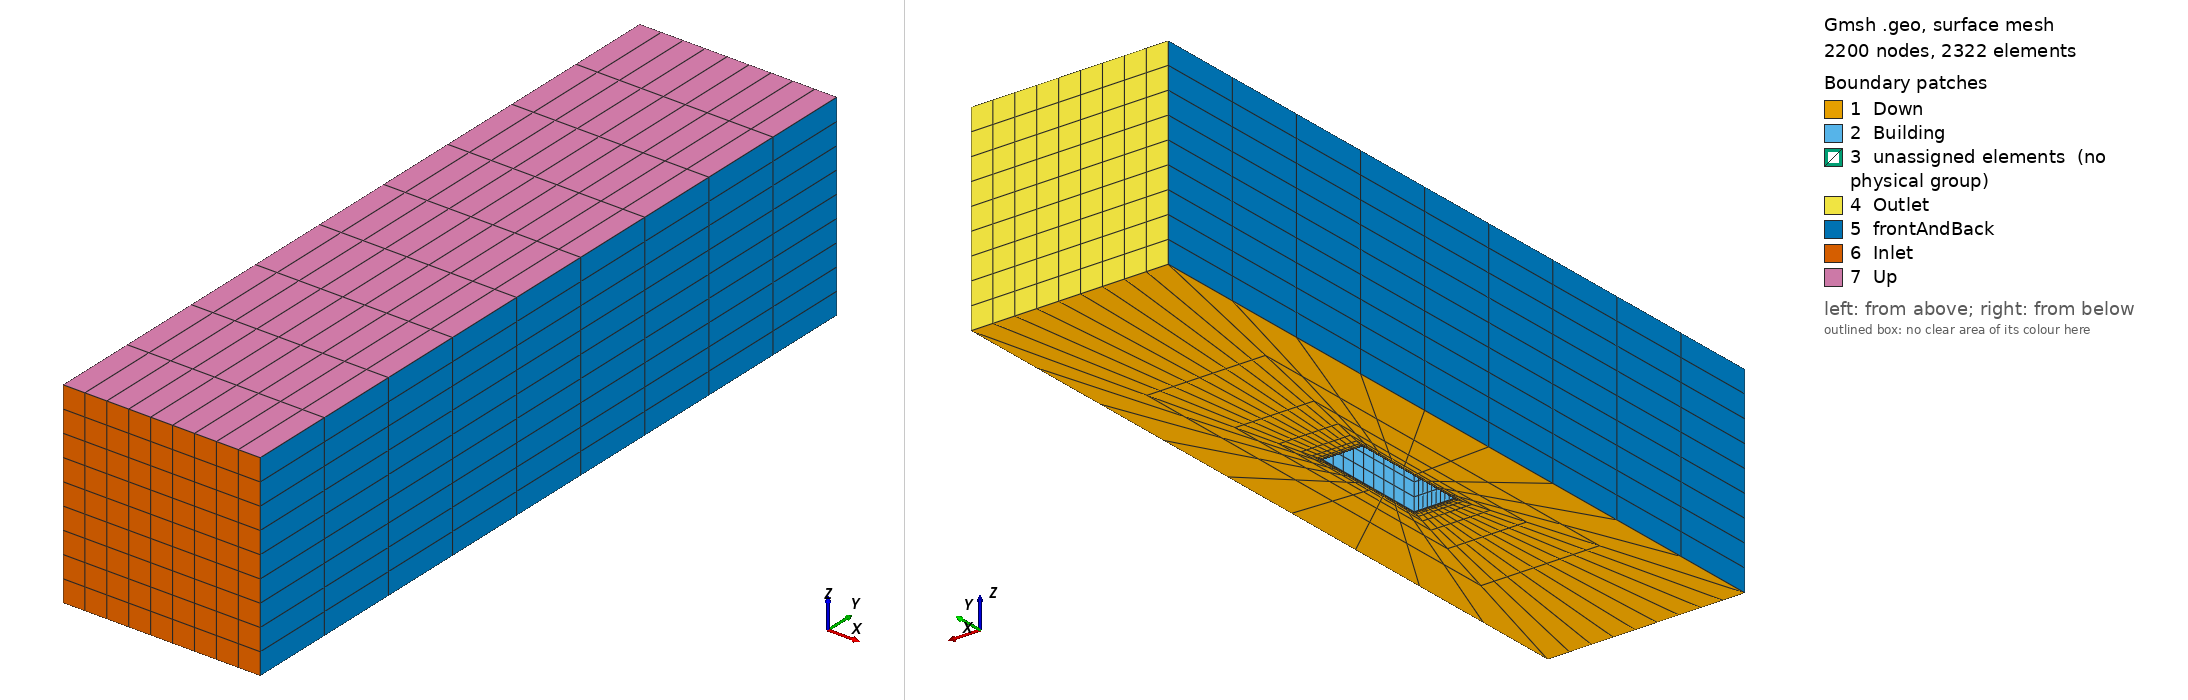

Gmsh geometry script, surface-meshed: 2200 nodes, 2322 surface elements. Boundary patches (legend numbers): 1 Down, 2 Building, 3 unassigned elements (no physical group), 4 Outlet, 5 frontAndBack, 6 Inlet, 7 Up. Left view from above one corner, right view from below the opposite corner. Legend entries are the model's physical surfaces; 'unassigned elements' are surfaces in no physical group. The drawing asked Gmsh for element sizes between 1% and 20% of the model's largest extent; the script's own settings can give other sizes.

=== Building_Transfinite.geo (drawn) ===
h = 1;
//+
Point(1) = {0, -50, 0, h};
//+
Point(2) = {50, -50, 0, h};
//+
Point(3) = {50, 140, 0, h};
//+
Point(4) = {0, 140, 0, h};
//+
Point(5) = {20, 20, 0, h};
//+
Point(6) = {30, 20, 0, h};
//+
Point(7) = {30, 50, 0, h};
//+
Point(8) = {20, 50, 0, h};

Point(9) = {20, 20, 30, h};
//+
Point(10) = {30, 20, 30, h};
//+
Point(11) = {30, 50, 30, h};
//+
Point(12) = {20, 50, 30, h};

Point(13) = {0, -50, 50, h};
//+
Point(14) = {50, -50, 50, h};
//+
Point(15) = {50, 140, 50, h};
//+
Point(16) = {0, 140, 50, h};
//+
Line(1) = {1, 2};
//+
Line(2) = {2, 3};
//+
Line(3) = {3, 4};
//+
Line(4) = {4, 1};
//+
Line(5) = {5, 8};
//+
Line(6) = {8, 7};
//+
Line(7) = {7, 6};
//+
Line(8) = {6, 5};
//+
Line(9) = {9, 10};
//+
Line(10) = {10, 11};
//+
Line(11) = {11, 12};
//+
Line(12) = {12, 9};
//+
Line(13) = {10, 6};
//+
Line(14) = {9, 5};
//+
Line(15) = {11, 7};
//+
Line(16) = {8, 12};
//+
Line(17) = {13, 14};
//+
Line(18) = {14, 15};
//+
Line(19) = {15, 16};
//+
Line(20) = {16, 13};
//+
Line(21) = {13, 1};
//+
Line(22) = {16, 4};
//+
Line(23) = {15, 3};
//+
Line(24) = {11, 15};
//+
Line(25) = {7, 3};
//+
Line(26) = {6, 2};
//+
Line(27) = {5, 1};
//+
Line(28) = {9, 13};
//+
Line(29) = {12, 16};
//+
Line(30) = {8, 4};
//+
Line(31) = {10, 14};
//+
Line(32) = {14, 2};
//+
Curve Loop(1) = {6, 25, 3, -30};
//+
Plane Surface(1) = {1};
//+
Curve Loop(2) = {25, -2, -26, -7};
//+
Plane Surface(2) = {2};
//+
Curve Loop(3) = {1, -26, 8, 27};
//+
Plane Surface(3) = {3};
//+
Curve Loop(4) = {27, -4, -30, -5};
//+
Plane Surface(4) = {4};
//+
Curve Loop(5) = {5, 16, 12, 14};
//+
Plane Surface(5) = {5};
//+
Curve Loop(6) = {16, -11, 15, -6};
//+
Plane Surface(6) = {6};
//+
Curve Loop(7) = {12, 9, 10, 11};
//+
Plane Surface(7) = {7};
//+
Curve Loop(8) = {8, -14, 9, 13};
//+
Plane Surface(8) = {8};
//+
Curve Loop(9) = {7, -13, 10, 15};
//+
Plane Surface(9) = {9};
//+
Curve Loop(10) = {15, 25, -23, -24};
//+
Plane Surface(10) = {10};
//+
Curve Loop(11) = {30, -22, -29, -16};
//+
Plane Surface(11) = {11};
//+
Curve Loop(12) = {14, 27, -21, -28};
//+
Plane Surface(12) = {12};
//+
Curve Loop(13) = {26, -32, -31, 13};
//+
Plane Surface(13) = {13};
//+
Curve Loop(14) = {24, 19, -29, -11};
//+
Plane Surface(14) = {14};
//+
Curve Loop(15) = {29, 20, -28, -12};
//+
Plane Surface(15) = {15};
//+
Curve Loop(16) = {28, 17, -31, -9};
//+
Plane Surface(16) = {16};
//+
Curve Loop(17) = {31, 18, -24, -10};
//+
Plane Surface(17) = {17};
//+
Curve Loop(18) = {23, 3, -22, -19};
//+
Plane Surface(18) = {18};
//+
Curve Loop(19) = {22, 4, -21, -20};
//+
Plane Surface(19) = {19};
//+
Curve Loop(20) = {21, 1, -32, -17};
//+
Plane Surface(20) = {20};
//+
Curve Loop(21) = {32, 2, -23, -18};
//+
Plane Surface(21) = {21};
//+
Curve Loop(22) = {20, 17, 18, 19};
//+
Plane Surface(22) = {22};
//+
Surface Loop(1) = {21, 2, 9, 13, 10, 17};
//+
Volume(1) = {1};
//+
Surface Loop(2) = {22, 15, 16, 14, 17, 7};
//+
Volume(2) = {2};
//+
Surface Loop(3) = {3, 20, 8, 13, 16, 12};
//+
Volume(3) = {3};
//+
Surface Loop(4) = {19, 4, 5, 12, 15, 11};
//+
Volume(4) = {4};
//+
Surface Loop(5) = {14, 6, 1, 18, 10, 11};
//+
Volume(5) = {5};

Physical Surface("Building", 33) = {5,6,8,7,9};
Physical Surface("Inlet", 34) = {20};
Physical Surface("Outlet", 35) = {18};
Physical Surface("frontAndBack", 36) = {21, 19};
Physical Surface("Up", 37) = {22};
Physical Surface("Down", 38) = {1, 2, 3, 4};
Physical Volume("Fluid", 39) = {1, 2, 3, 4, 5};

//+
Transfinite Curve {4, 20, 3, 19, 18, 18, 17, 21, 1, 32, 22, 23, 2, 5, 7, 6, 14, 8, 9, 13, 15, 16, 10, 12, 11} = 10 Using Progression 1;
//+
Transfinite Curve {26, 31, 28, 27, 30, 25, 24, 29} = 15 Using Progression 2;
//+
Transfinite Surface {21};
//+
Transfinite Surface {18};
//+
Transfinite Surface {20};
//+
Transfinite Surface {22};
//+
Transfinite Surface {17};
//+
Transfinite Surface {10};
//+
Transfinite Surface {14};
//+
Transfinite Surface {1};
//+
Transfinite Surface {2};
//+
Transfinite Surface {4};
//+
Transfinite Surface {15};
//+
Transfinite Surface {12};
//+
Transfinite Surface {6};
//+
Transfinite Surface {3};
//+
Transfinite Surface {16};
//+
Transfinite Surface {19};
//+
Transfinite Surface {11};
//+
Transfinite Surface {7};
//+
Transfinite Surface {9};
//+
Transfinite Surface {8};
//+
Transfinite Surface {5};
//+
Transfinite Surface {13};
//+
Recombine Surface {15, 22, 19, 14, 18, 11, 10, 5, 9, 4, 21, 12, 13, 8, 7, 17, 16, 20, 3, 2, 1, 6};
//+
Transfinite Volume{5};
//+
Transfinite Volume{1};
//+
Transfinite Volume{2};
//+
Transfinite Volume{4};
//+
Transfinite Volume{3};
